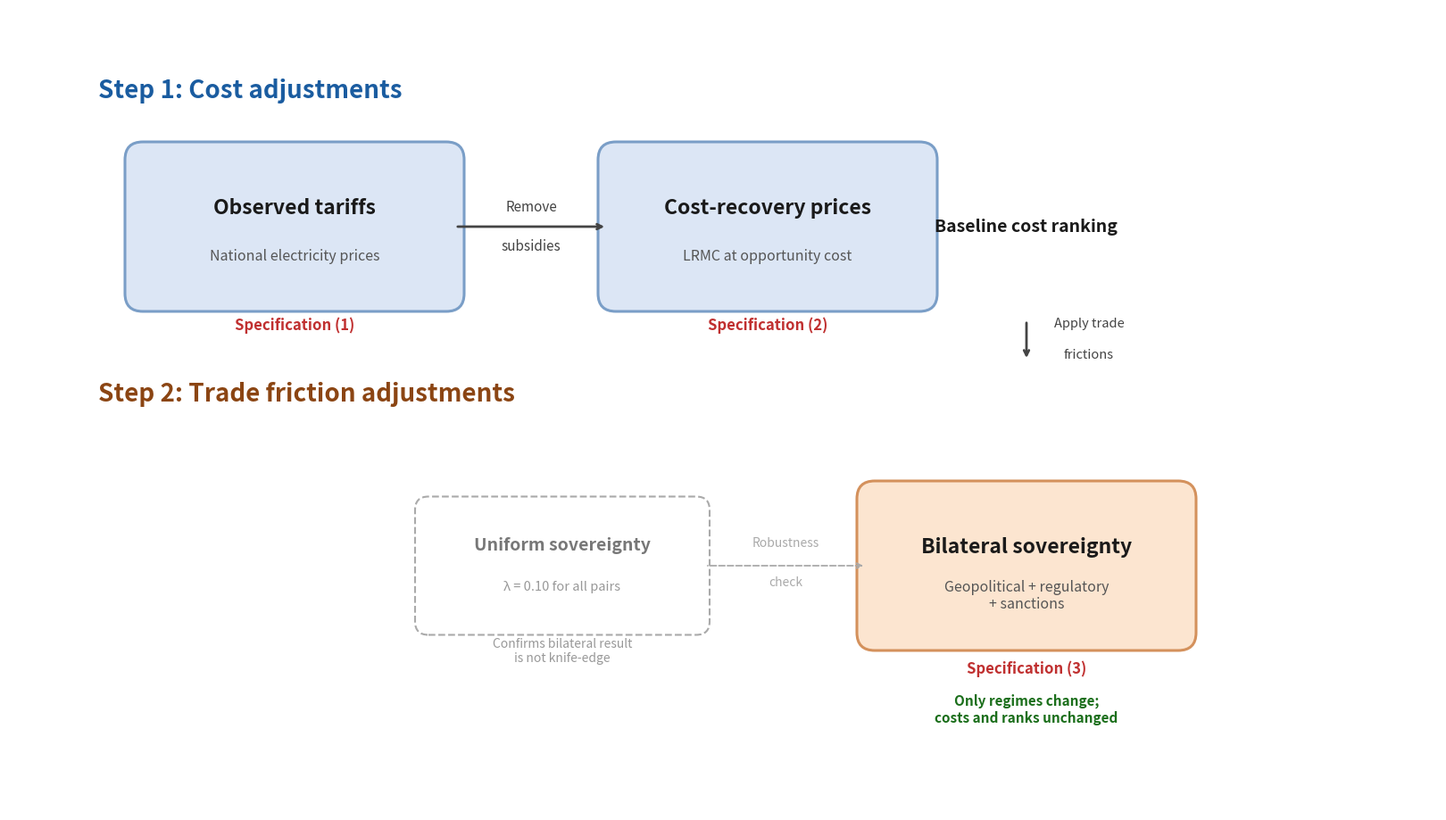

Write the Python code that produced this figure.
"""Generate Figure 1: Calibration strategy flowchart for v31 (2 steps, no FDI).

Matches the visual style of the original v28 figure but with only 2 steps.
"""

import matplotlib
matplotlib.use('Agg')
import matplotlib.pyplot as plt
from matplotlib.patches import FancyBboxPatch
from pathlib import Path

OUT = Path(r"F:\onedrive\__documents\papers\FLOPsExport\Documents\calibration_strategy_v31.png")

# ── Colours (same as original) ──────────────────────────────────────
BLUE_BG    = '#dce6f5'
BLUE_EDGE  = '#7a9ec7'
PEACH_BG   = '#fce5d0'
PEACH_EDGE = '#d4915c'
STEP1_CLR  = '#1a5ca0'
STEP2_CLR  = '#8b4513'
RED_TXT    = '#c03030'
GREEN_TXT  = '#1a6e1a'
ARR_CLR    = '#444444'

fig = plt.figure(figsize=(16, 9))
ax = fig.add_axes([0, 0, 1, 1])
ax.set_xlim(0, 16)
ax.set_ylim(0, 9)
ax.axis('off')
fig.patch.set_facecolor('white')

BW, BH = 3.4, 1.5   # box width, height

def rbox(x, y, w, h, title, sub, bg, edge, lw=2.2):
    """Rounded box with title + italic subtitle."""
    patch = FancyBboxPatch((x, y), w, h, boxstyle="round,pad=0.20",
                           facecolor=bg, edgecolor=edge, linewidth=lw)
    ax.add_patch(patch)
    cx = x + w / 2
    ax.text(cx, y + h * 0.64, title, ha='center', va='center',
            fontsize=16.5, fontweight='bold', color='#1a1a1a',
            fontfamily='sans-serif')
    ax.text(cx, y + h * 0.28, sub, ha='center', va='center',
            fontsize=11.5, fontstyle='italic', color='#555555',
            fontfamily='sans-serif')
    return cx, y + h / 2

def harrow(x1, y, x2, label_top='', label_bot=''):
    """Horizontal arrow with two-line label."""
    ax.annotate('', xy=(x2, y), xytext=(x1, y),
                arrowprops=dict(arrowstyle='->', color=ARR_CLR, lw=2))
    mx = (x1 + x2) / 2
    if label_top:
        ax.text(mx, y + 0.22, label_top, ha='center', va='center',
                fontsize=11, color=ARR_CLR)
    if label_bot:
        ax.text(mx, y - 0.22, label_bot, ha='center', va='center',
                fontsize=11, color=ARR_CLR)

# ══════════════════════════════════════════════════════════════════════
#  STEP 1 — Cost adjustments  (upper region)
# ══════════════════════════════════════════════════════════════════════
ax.text(1.0, 8.0, 'Step 1: Cost adjustments',
        fontsize=20, fontweight='bold', color=STEP1_CLR)

# Box 1: Observed tariffs
x1, y1 = 1.5, 5.8
cx1, cy1 = rbox(x1, y1, BW, BH,
                'Observed tariffs', 'National electricity prices',
                BLUE_BG, BLUE_EDGE)

# Box 2: Cost-recovery prices
x2, y2 = 6.8, 5.8
cx2, cy2 = rbox(x2, y2, BW, BH,
                'Cost-recovery prices', 'LRMC at opportunity cost',
                BLUE_BG, BLUE_EDGE)

# Arrow box1 → box2
harrow(x1 + BW + 0.1, cy1, x2 - 0.1, 'Remove', 'subsidies')

# Spec labels under boxes
ax.text(cx1, y1 - 0.40, 'Specification (1)',
        ha='center', fontsize=12, color=RED_TXT, fontweight='bold')
ax.text(cx2, y2 - 0.40, 'Specification (2)',
        ha='center', fontsize=12, color=RED_TXT, fontweight='bold')

# "Baseline cost ranking" to the right
bk_x = x2 + BW + 1.2
ax.text(bk_x, cy2, 'Baseline cost ranking',
        ha='center', va='center', fontsize=14, fontweight='bold',
        color='#1a1a1a')

# ══════════════════════════════════════════════════════════════════════
#  STEP 2 — Trade friction adjustments  (lower region)
# ══════════════════════════════════════════════════════════════════════
ax.text(1.0, 4.6, 'Step 2: Trade friction adjustments',
        fontsize=20, fontweight='bold', color=STEP2_CLR)

# Vertical arrow from baseline down to bilateral box
v_top = cy2 - 1.05
v_bot = 3.45 + BH + 0.1
ax.annotate('', xy=(bk_x, v_bot), xytext=(bk_x, v_top),
            arrowprops=dict(arrowstyle='->', color=ARR_CLR, lw=2))
ax.text(bk_x + 0.7, (v_top + v_bot) / 2 + 0.15, 'Apply trade',
        ha='center', fontsize=10.5, color=ARR_CLR)
ax.text(bk_x + 0.7, (v_top + v_bot) / 2 - 0.2, 'frictions',
        ha='center', fontsize=10.5, color=ARR_CLR)

# Box 3: Bilateral sovereignty
x3 = bk_x - BW / 2
y3 = 2.0
cx3, cy3 = rbox(x3, y3, BW, BH,
                'Bilateral sovereignty',
                'Geopolitical + regulatory\n+ sanctions',
                PEACH_BG, PEACH_EDGE)

# Spec (3) label + result annotation
ax.text(cx3, y3 - 0.45, 'Specification (3)',
        ha='center', fontsize=12, color=RED_TXT, fontweight='bold')
ax.text(cx3, y3 - 1.0, 'Only regimes change;\ncosts and ranks unchanged',
        ha='center', fontsize=11, color=GREEN_TXT, fontweight='bold')

# ── Robustness: Uniform sovereignty (dashed box, to the left) ───────
UW, UH = 3.0, 1.25
ux = x3 - UW - 2.0
uy = y3 + (BH - UH) / 2
uni = FancyBboxPatch((ux, uy), UW, UH, boxstyle="round,pad=0.15",
                      facecolor='white', edgecolor='#aaaaaa',
                      linewidth=1.5, linestyle='--')
ax.add_patch(uni)
ucx = ux + UW / 2
ax.text(ucx, uy + UH * 0.64, 'Uniform sovereignty',
        ha='center', fontsize=14, fontweight='bold', color='#777777')
ax.text(ucx, uy + UH * 0.28, 'λ = 0.10 for all pairs',
        ha='center', fontsize=10.5, fontstyle='italic', color='#999999')

# Dashed arrow bilateral ← uniform
ax.annotate('', xy=(ux + UW + 0.1, cy3),
            xytext=(x3 - 0.1, cy3),
            arrowprops=dict(arrowstyle='<-', color='#aaaaaa',
                            lw=1.3, linestyle='dashed'))
mid_a = (ux + UW + x3) / 2
ax.text(mid_a, cy3 + 0.22, 'Robustness',
        ha='center', fontsize=10, color='#aaaaaa')
ax.text(mid_a, cy3 - 0.22, 'check',
        ha='center', fontsize=10, color='#aaaaaa')

ax.text(ucx, uy - 0.45, 'Confirms bilateral result\nis not knife-edge',
        ha='center', fontsize=10, color='#999999')

# ── Save ────────────────────────────────────────────────────────────
fig.savefig(str(OUT), dpi=180, facecolor='white', pad_inches=0.2)
print(f"Saved: {OUT}")
plt.close()
